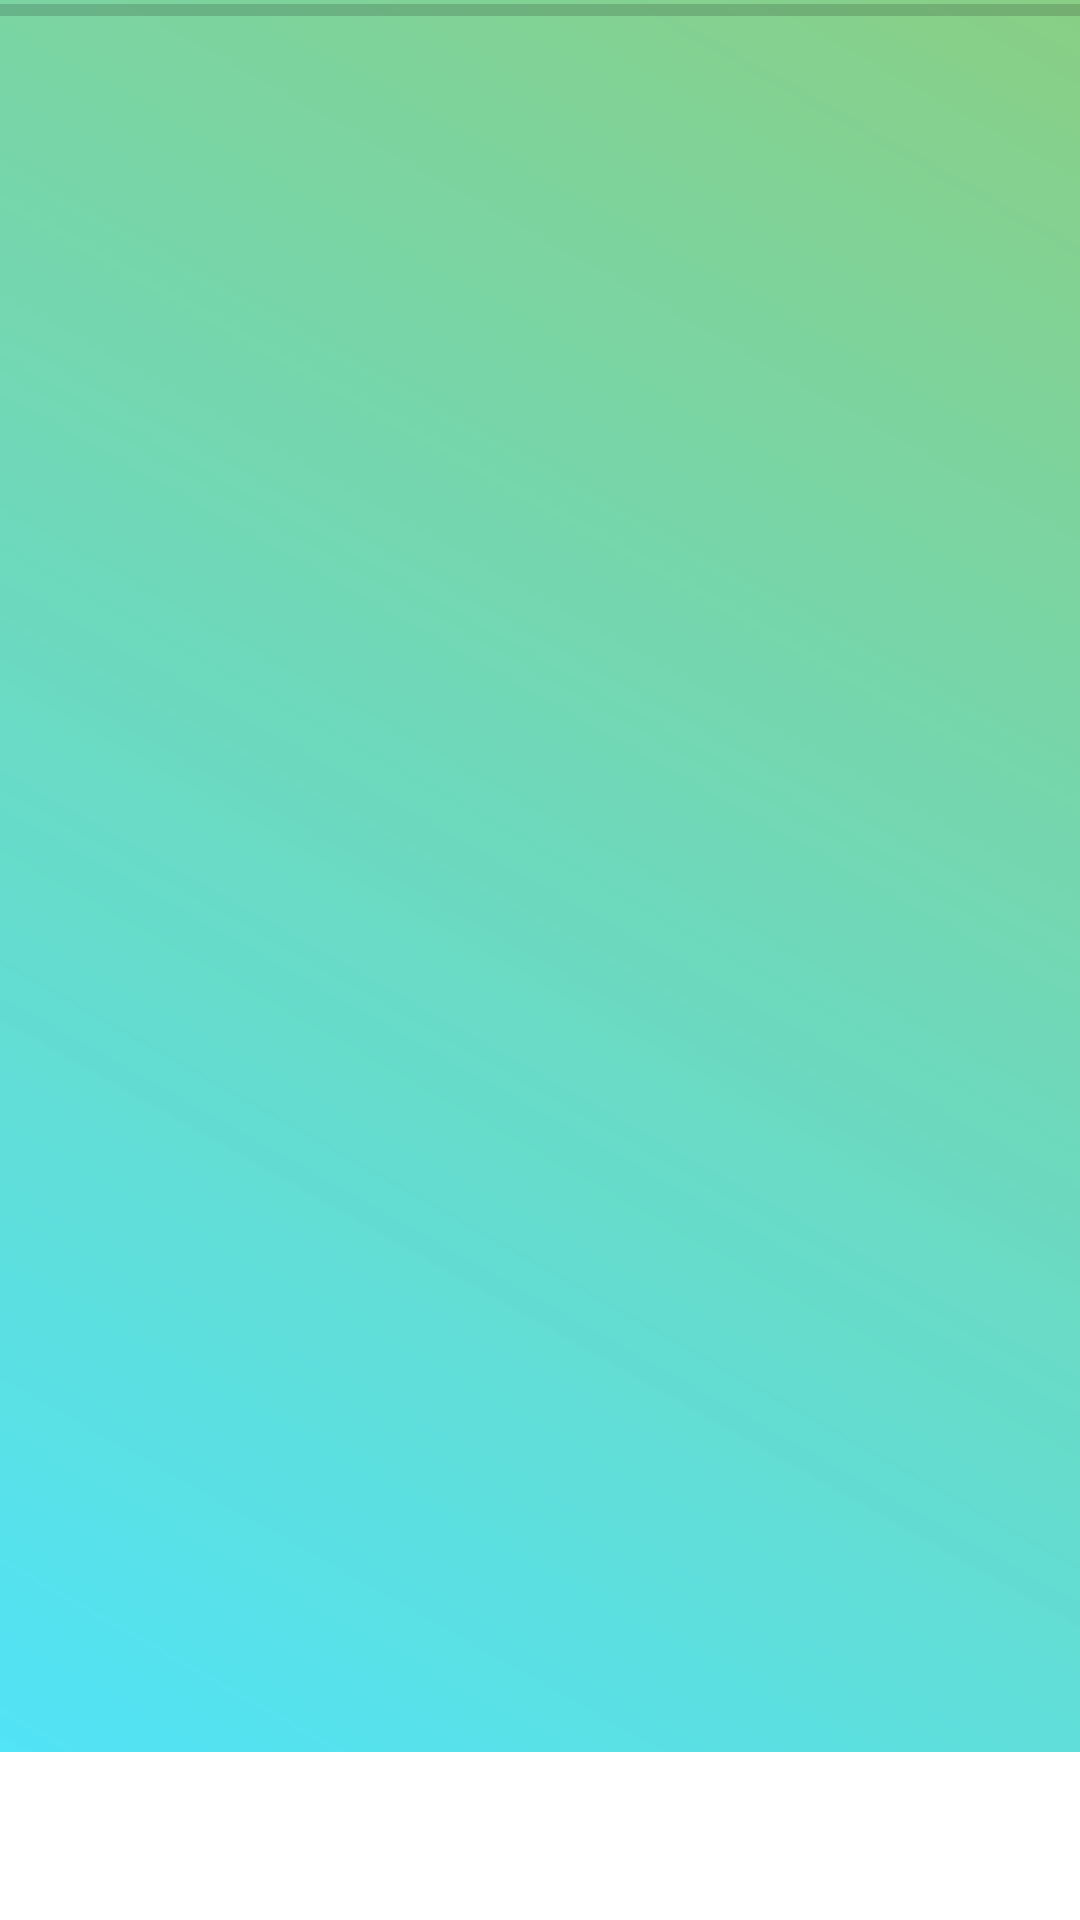

Layout XML and referenced resources for this Android screen:
<!-- AndroidManifest.xml: application theme AppTheme -->
<!-- res/layout/activity_tracking.xml -->
<?xml version="1.0" encoding="utf-8"?>
<RelativeLayout xmlns:android="http://schemas.android.com/apk/res/android"
    xmlns:tools="http://schemas.android.com/tools"
    android:layout_width="match_parent"
    android:background="@drawable/auth_grad"
    android:layout_height="match_parent"
    tools:context=".TrackingActivity">

    <ProgressBar
        android:id="@+id/trackingProgressBar"
        android:layout_alignParentTop="true"
        style="@style/Widget.AppCompat.ProgressBar.Horizontal"
        android:layout_width="match_parent"
        android:layout_height="wrap_content"
        android:indeterminate="false"
        android:layout_marginTop="-5dp" />

    <androidx.recyclerview.widget.RecyclerView
        android:id="@+id/trackingRecycler"
        android:layout_below="@id/trackingProgressBar"
        android:layout_width="match_parent"
        android:layout_alignParentTop="true"
        android:padding="20dp"
        android:layout_above="@+id/trackingCordinator"
        android:layout_height="wrap_content" />

    <androidx.coordinatorlayout.widget.CoordinatorLayout
        android:id="@+id/trackingCordinator"
        android:layout_alignParentBottom="true"
        android:layout_width="match_parent"
        android:layout_height="wrap_content">
        <com.google.android.material.bottomappbar.BottomAppBar
            android:id="@+id/trackingBottomBar"
            android:layout_width="match_parent"
            android:layout_height="wrap_content"
            android:layout_gravity="bottom"/>

    </androidx.coordinatorlayout.widget.CoordinatorLayout>


</RelativeLayout>
<!-- resources referenced by this layout -->
<resources>
  <!-- drawable auth_grad (drawable) -->
  <?xml version="1.0" encoding="utf-8"?>
  <shape xmlns:android="http://schemas.android.com/apk/res/android" android:shape="rectangle">
      <gradient
          android:type="linear"
          android:angle="45"
          android:startColor="#F848E4FF"
          android:endColor="#89CF85"/>
  </shape>
  <style name="AppTheme" parent="Theme.MaterialComponents.Light.NoActionBar">
          
          <item name="colorPrimary">@color/colorPrimary</item>
          <item name="colorPrimaryDark">@color/colorPrimaryDark</item>
          <item name="colorAccent">#FF3C63</item>
      </style>
  <!-- not gathered from this repository: default colours our renderer supplied (Android Studio template values) -->
  <color name="colorPrimary">#FF6200EE</color>
  <color name="colorPrimaryDark">#FF3700B3</color>
</resources>
